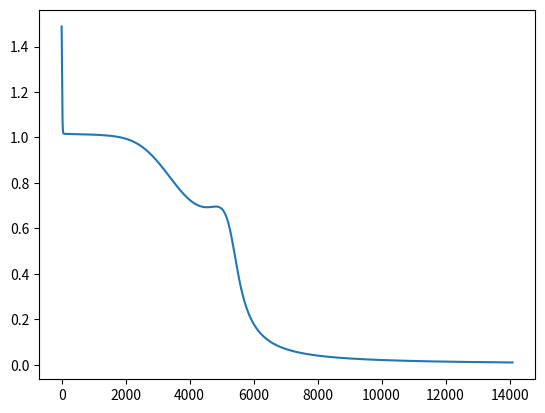

Here is the Python script that generated this plot:
import random
import matplotlib.pyplot as plt
import math


class Perceptron():
    def __init__(self):
        self.b = {
            'A1': random.random(),
            'A2': random.random(),
            'A3': random.random(),
            'R': random.random(),
        }
        self.w = {
            'S1': {
                'A1': random.random(),
                'A2': random.random(),
                'A3': random.random(),
            },
            'S2': {
                'A1': random.random(),
                'A2': random.random(),
                'A3': random.random(),
            },
            'A1': {
                'R': random.random(),
            },
            'A2': {
                'R': random.random(),
            },
            'A3': {
                'R': random.random(),
            },
        }
        self.iterations = 0
        self.errors = []


    def activation(self, x):
        # sigmoid
        return 1 / (1 + math.exp(-x))

    
    def derivative_activation(self, x):
        # sigmoid derivative
        return self.activation(x) * (1 - self.activation(x))


    def output(self, input):
        input_A1 = self.w['S1']['A1'] * input[0] + self.w['S2']['A1'] * input[1]
        output_A1 = self.activation(input_A1 + self.b['A1'])

        input_A2 = self.w['S1']['A2'] * input[0] + self.w['S2']['A2'] * input[1]
        output_A2 = self.activation(input_A2 + self.b['A2'])

        input_A3 = self.w['S1']['A3'] * input[0] + self.w['S2']['A3'] * input[1]
        output_A3 = self.activation(input_A3 + self.b['A3'])

        input_R = self.w['A1']['R'] * output_A1 + self.w['A2']['R'] * output_A2 + self.w['A3']['R'] * output_A3
        output_R = self.activation(input_R + self.b['R'])

        return output_R


    def training(self, training_sets, alpha, E_m):
        self.iterations = 0
        self.errors = []
        while True:
            E = 0
            for training_set in training_sets:
                input = training_set[0]
                expected_output = training_set[1]

                # Прямое распространение
                output_R = self.output(training_set[0])
                
                # Вычисление ошибки
                net_error = expected_output - output_R
                E += net_error ** 2
                
                # Входные и выходные сигналы нейронов A1, A2, A3, R
                input_A1 = self.w['S1']['A1'] * input[0] + self.w['S2']['A1'] * input[1]
                output_A1 = self.activation(input_A1 + self.b['A1'])
                input_A2 = self.w['S1']['A2'] * input[0] + self.w['S2']['A2'] * input[1]
                output_A2 = self.activation(input_A2 + self.b['A2'])
                input_A3 = self.w['S1']['A3'] * input[0] + self.w['S2']['A3'] * input[1]
                output_A3 = self.activation(input_A3 + self.b['A3'])
                input_R = self.w['A1']['R'] * output_A1 + self.w['A2']['R'] * output_A2 + self.w['A3']['R'] * output_A3

                # Подсчёт ошибок каждого нейрона
                error_R = net_error
                error_A1 = error_R * self.derivative_activation(input_R + self.b['R']) * self.w['A1']['R']
                error_A2 = error_R * self.derivative_activation(input_R + self.b['R']) * self.w['A2']['R']
                error_A3 = error_R * self.derivative_activation(input_R + self.b['R']) * self.w['A3']['R']
                
                # Обновление весов A - R и смещения нейрона R
                self.w['A1']['R'] += alpha * error_R * self.derivative_activation(input_R + self.b['R']) * output_A1
                self.w['A2']['R'] += alpha * error_R * self.derivative_activation(input_R + self.b['R']) * output_A2
                self.w['A3']['R'] += alpha * error_R * self.derivative_activation(input_R + self.b['R']) * output_A3
                self.b['R'] += alpha * error_R * self.derivative_activation(input_R + self.b['R'])

                # Обновление весов S - A и смещения нейронов A
                self.w['S1']['A1'] += alpha * error_A1 * self.derivative_activation(input_A1 + self.b['A1']) * input[0]
                self.w['S2']['A1'] += alpha * error_A1 * self.derivative_activation(input_A1 + self.b['A1']) * input[1]
                self.w['S1']['A2'] += alpha * error_A2 * self.derivative_activation(input_A2 + self.b['A2']) * input[0]
                self.w['S2']['A2'] += alpha * error_A2 * self.derivative_activation(input_A2 + self.b['A2']) * input[1]
                self.w['S1']['A3'] += alpha * error_A3 * self.derivative_activation(input_A3 + self.b['A3']) * input[0]
                self.w['S2']['A3'] += alpha * error_A3 * self.derivative_activation(input_A3 + self.b['A3']) * input[1]
                self.b['A1'] += alpha * error_A1 * self.derivative_activation(input_A1 + self.b['A1'])
                self.b['A2'] += alpha * error_A2 * self.derivative_activation(input_A1 + self.b['A2'])
                self.b['A3'] += alpha * error_A3 * self.derivative_activation(input_A2 + self.b['A3'])

            self.iterations += 1
            self.errors.append(E)
            if E < E_m:
                break


perceptron_XOR = Perceptron()

training_sets = [([0, 0],  0),
                 ([0, 1],  1),
                 ([1, 0],  1),
                 ([1, 1],  0)]

perceptron_XOR.training(training_sets, 0.1, E_m = 0.01)

print('Weights:')
print('S1 - A1:', perceptron_XOR.w['S1']['A1'])
print('S1 - A2:', perceptron_XOR.w['S1']['A2'])
print('S1 - A3:', perceptron_XOR.w['S1']['A3'])
print('S2 - A1:', perceptron_XOR.w['S2']['A1'])
print('S2 - A2:', perceptron_XOR.w['S2']['A2'])
print('S2 - A3:', perceptron_XOR.w['S2']['A3'])
print('A1 - R:', perceptron_XOR.w['A1']['R'])
print('A2 - R:', perceptron_XOR.w['A2']['R'])
print('A3 - R:', perceptron_XOR.w['A3']['R'])

print('Bias:')
print('A1:', perceptron_XOR.b['A1'])
print('A2:', perceptron_XOR.b['A2'])
print('A3:', perceptron_XOR.b['A3'])
print('R:', perceptron_XOR.b['R'])

for training_set in training_sets:
    print(f'Input: {training_set[0]}, Output: {training_set[1]}, Perceptron Output: {perceptron_XOR.output(training_set[0])}')

plt.plot(list(range(perceptron_XOR.iterations)), perceptron_XOR.errors)
plt.show()
